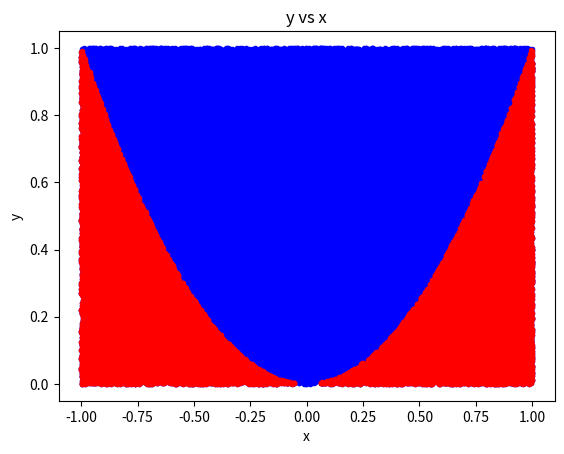

Write Python code to recreate this figure.
# Finding the area under y = f(x) = 3x/5 + 2 between the limits [a,b]

import numpy as np
from random import random
import matplotlib.pyplot as plt

def func(xval):
    yval = xval**2
    return yval
    

def max_yval(a,b):
    temp_x = np.arange(a,b,0.1)
    temp_y = func(temp_x)          #(3/5)*temp_x +2      # y = f(x) = 3x/5 + 2
    max_y =  temp_y.max()
    return max_y


a = -1
b = 1
max_Px = max_yval(a,b) 


N = 0
M = 0
num =100000
x_array = np.zeros(num)
y_array = np.zeros(num)

x_in = []
y_in = []

for i in range(0,num):
    x =  a + (b-a)*random()  #x value between [a,b]
    y =  0 + (max_Px-0)*random()  #y value between [0,max_Px]
    yval = func(x)
    if( y <= yval ):
        M = M + 1
        x_in.append(x)
        y_in.append(y)
        
    N = N + 1
    x_array[i] = x
    y_array[i] = y

Area = max_Px*(b-a)*M/N
print("Area = ", Area)    
plt.plot(x_array, y_array, '.', color='blue')
plt.plot(x_in, y_in, '.', color='red')
plt.xlabel('x')
plt.ylabel('y')
plt.gca().set_title('y vs x')
plt.show()

